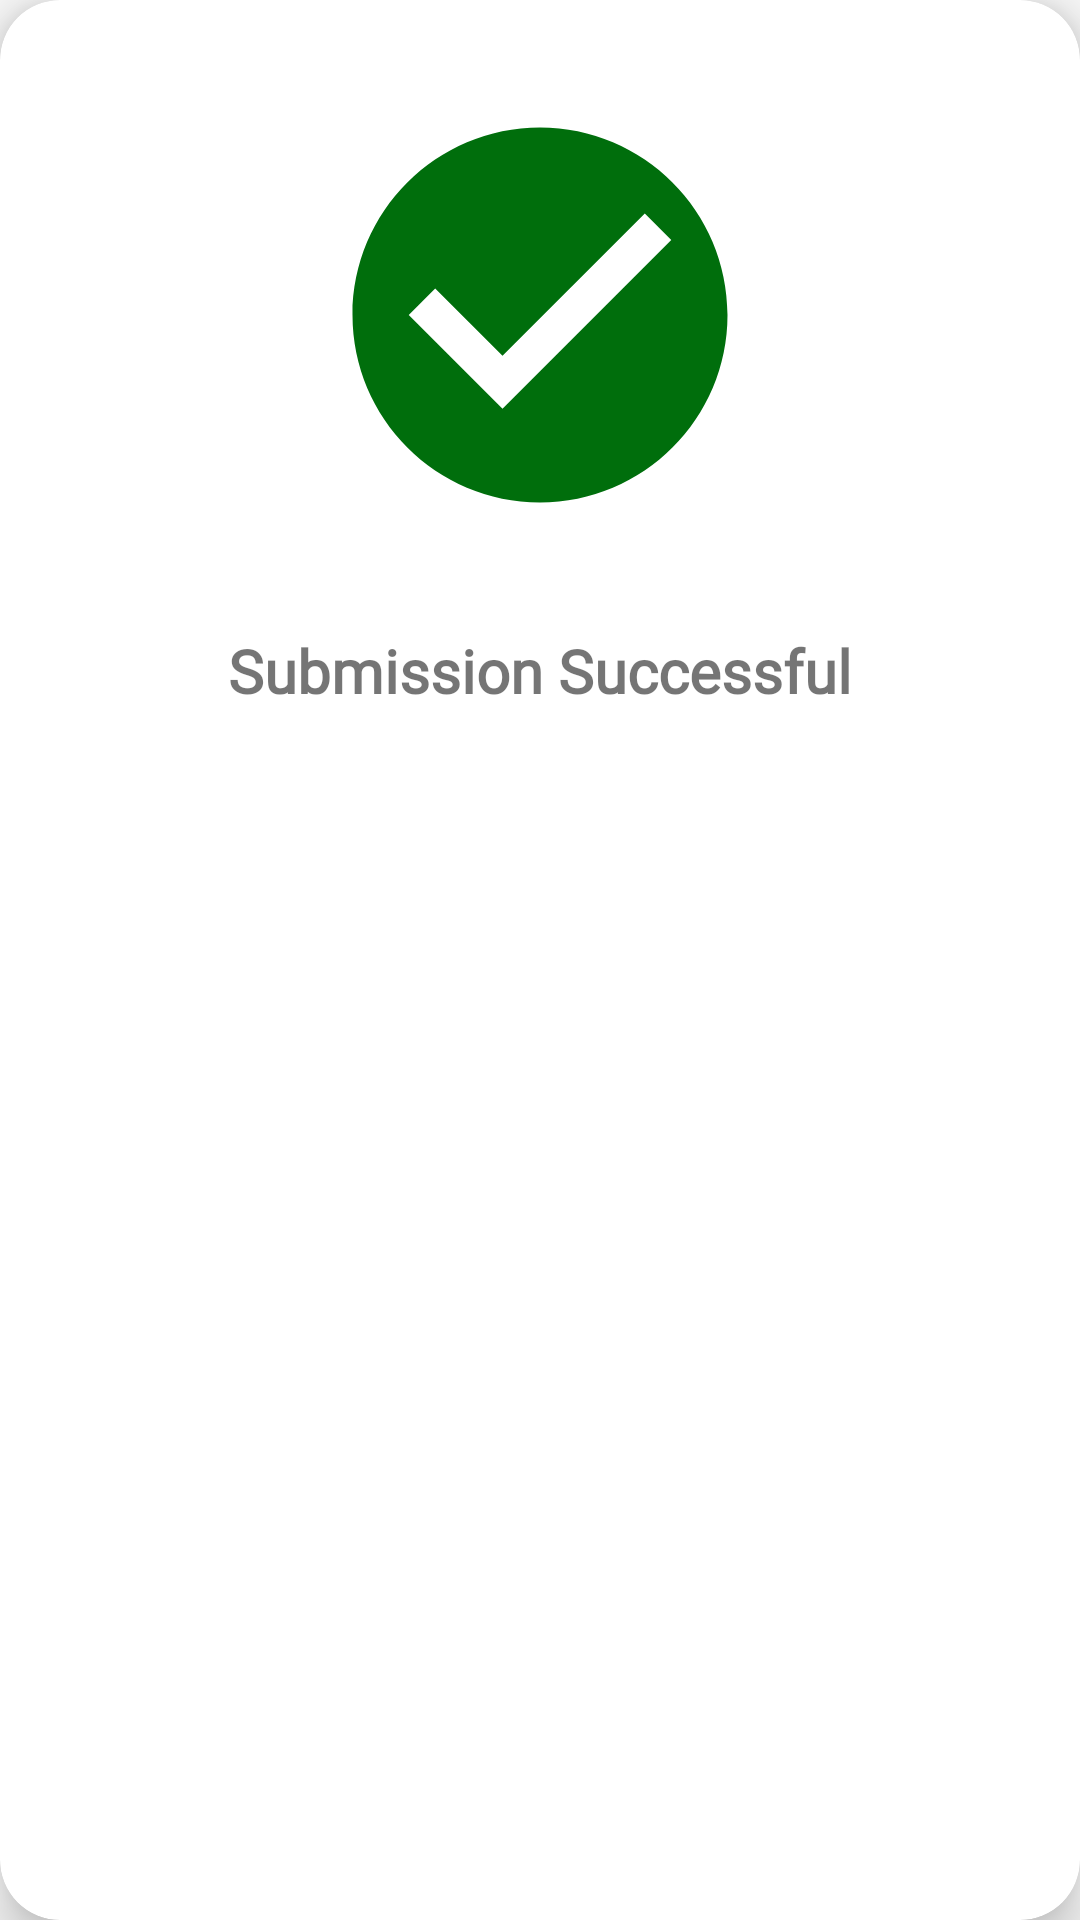

Produce the Android XML layout that renders to this screen, including the resource entries it uses.
<!-- AndroidManifest.xml: application theme AppTheme -->
<!-- res/layout/success_layout.xml -->
<?xml version="1.0" encoding="utf-8"?>
<androidx.cardview.widget.CardView xmlns:android="http://schemas.android.com/apk/res/android"
    xmlns:app="http://schemas.android.com/apk/res-auto"
    android:layout_width="match_parent"
    android:layout_height="wrap_content"
    android:layout_margin="16dp"
    app:cardCornerRadius="20dp"
    app:cardElevation="10dp">

    <androidx.constraintlayout.widget.ConstraintLayout
        android:layout_width="match_parent"
        android:layout_height="wrap_content"
        android:padding="30dp">

        <ImageView
            android:id="@+id/state_image"
            android:layout_width="150dp"
            android:layout_height="150dp"
            android:src="@drawable/ic_baseline_check_circle_24"
            app:layout_constraintEnd_toEndOf="parent"
            app:layout_constraintStart_toStartOf="parent"
            app:layout_constraintTop_toTopOf="parent"
            android:contentDescription="@string/check_mark" />

        <TextView
            android:layout_width="wrap_content"
            android:layout_height="wrap_content"
            android:layout_margin="30dp"
            android:fontFamily="@font/roboto_bold"
            android:text="@string/submission_successful"
            android:textSize="@dimen/Heading"
            android:textStyle="bold"
            app:layout_constraintBottom_toBottomOf="parent"
            app:layout_constraintEnd_toEndOf="parent"
            app:layout_constraintStart_toStartOf="parent"
            app:layout_constraintTop_toBottomOf="@id/state_image" />
    </androidx.constraintlayout.widget.ConstraintLayout>

</androidx.cardview.widget.CardView>
<!-- resources referenced by this layout -->
<resources>
  <dimen name="Heading">20sp</dimen>
  <!-- drawable ic_baseline_check_circle_24 (drawable) -->
  <vector android:height="24dp" android:tint="#006E0C"
      android:viewportHeight="24" android:viewportWidth="24"
      android:width="24dp" xmlns:android="http://schemas.android.com/apk/res/android">
      <path android:fillColor="@android:color/white" android:pathData="M12,2C6.48,2 2,6.48 2,12s4.48,10 10,10 10,-4.48 10,-10S17.52,2 12,2zM10,17l-5,-5 1.41,-1.41L10,14.17l7.59,-7.59L19,8l-9,9z"/>
  </vector>
  <string name="check_mark">Check mark</string>
  <string name="submission_successful">Submission Successful</string>
  <style name="AppTheme" parent="Theme.AppCompat.Light.NoActionBar">
          
          <item name="colorPrimary">@color/colorPrimary</item>
          <item name="colorPrimaryDark">@color/colorPrimaryDark</item>
          <item name="colorAccent">@color/colorAccent</item>
          <item name="background">@drawable/launch</item>
          <item name="fontFamily">@font/roboto_bold</item>
          <item name="android:textAllCaps">false</item>
          <item name="android:textSize">@dimen/Heading</item>
      </style>
  <color name="colorPrimary">#000000</color>
  <color name="colorPrimaryDark">#000000</color>
  <color name="colorAccent">#a8a8a8</color>
  <!-- drawable launch: png bitmap (drawable, 50467 bytes) -->
</resources>
